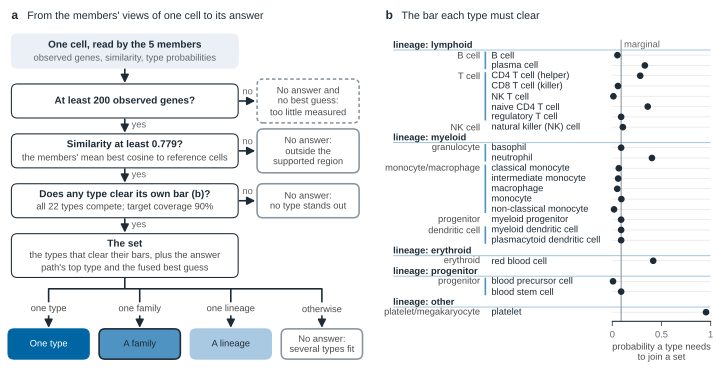

Values plotted in this chart, from the file beside it:
panel, series, label, value, lo, hi, unit, source, field
a, , members, 5, , , members, web/data/manuscript.json, records.wf_members.value
a, , types, 22, , , types, web/data/manuscript.json, records.ref_classes.value
a, , observed genes, floor, 200, , , genes, web/data/manuscript.json, records.wf_floor.value
a, , similarity, threshold, 0.779, , , cosine, web/data/manuscript.json, records.wf_ood_threshold.value
a, , target coverage, 0.9, , , share, web/data/manuscript.json, records.coverage_target.value
b, type, lymphoid > B cell > B cell, 0.9481, , , qhat (joins a set at probability 1 - qha…, web/data/workflow.json, trace.stages.calibration.qhat[0], b cell
b, type, myeloid > granulocyte > basophil, 0.9105, , , qhat (joins a set at probability 1 - qha…, web/data/workflow.json, trace.stages.calibration.qhat[1], basoph…
b, type, lymphoid > T cell > CD4 T cell (helper), 0.7162, , , qhat (joins a set at probability 1 - qha…, web/data/workflow.json, trace.stages.calibration.qhat[2], cd4-po…
b, type, lymphoid > T cell > CD8 T cell (killer), 0.9427, , , qhat (joins a set at probability 1 - qha…, web/data/workflow.json, trace.stages.calibration.qhat[3], cd8-po…
b, type, myeloid > monocyte/macrophage > classica…, 0.9343, , , qhat (joins a set at probability 1 - qha…, web/data/workflow.json, trace.stages.calibration.qhat[4], classi…
b, type, myeloid > progenitor > myeloid progenito…, 0.9105, , , qhat (joins a set at probability 1 - qha…, web/data/workflow.json, trace.stages.calibration.qhat[5], common…
b, type, erythroid > erythroid > red blood cell, 0.584, , , qhat (joins a set at probability 1 - qha…, web/data/workflow.json, trace.stages.calibration.qhat[6], erythr…
b, type, progenitor > progenitor > blood precurso…, 0.9931, , , qhat (joins a set at probability 1 - qha…, web/data/workflow.json, trace.stages.calibration.qhat[7], hemato…
b, type, progenitor > progenitor > blood stem cel…, 0.9105, , , qhat (joins a set at probability 1 - qha…, web/data/workflow.json, trace.stages.calibration.qhat[8], hemato…
b, type, myeloid > monocyte/macrophage > intermed…, 0.9409, , , qhat (joins a set at probability 1 - qha…, web/data/workflow.json, trace.stages.calibration.qhat[9], interm…
b, type, myeloid > monocyte/macrophage > macropha…, 0.95, , , qhat (joins a set at probability 1 - qha…, web/data/workflow.json, trace.stages.calibration.qhat[10], macro…
b, type, lymphoid > T cell > NK T cell, 0.9893, , , qhat (joins a set at probability 1 - qha…, web/data/workflow.json, trace.stages.calibration.qhat[11], matur…
b, type, myeloid > monocyte/macrophage > monocyte, 0.9083, , , qhat (joins a set at probability 1 - qha…, web/data/workflow.json, trace.stages.calibration.qhat[12], monoc…
b, type, myeloid > dendritic cell > myeloid dendr…, 0.9105, , , qhat (joins a set at probability 1 - qha…, web/data/workflow.json, trace.stages.calibration.qhat[13], myelo…
b, type, lymphoid > T cell > naive CD4 T cell, 0.6401, , , qhat (joins a set at probability 1 - qha…, web/data/workflow.json, trace.stages.calibration.qhat[14], naive…
b, type, lymphoid > NK cell > natural killer (NK)…, 0.8932, , , qhat (joins a set at probability 1 - qha…, web/data/workflow.json, trace.stages.calibration.qhat[15], natur…
b, type, myeloid > granulocyte > neutrophil, 0.5972, , , qhat (joins a set at probability 1 - qha…, web/data/workflow.json, trace.stages.calibration.qhat[16], neutr…
b, type, myeloid > monocyte/macrophage > non-clas…, 0.9827, , , qhat (joins a set at probability 1 - qha…, web/data/workflow.json, trace.stages.calibration.qhat[17], non-c…
b, type, lymphoid > B cell > plasma cell, 0.6691, , , qhat (joins a set at probability 1 - qha…, web/data/workflow.json, trace.stages.calibration.qhat[18], plasm…
b, type, myeloid > dendritic cell > plasmacytoid …, 0.9105, , , qhat (joins a set at probability 1 - qha…, web/data/workflow.json, trace.stages.calibration.qhat[19], plasm…
b, type, other > platelet/megakaryocyte > platele…, 0.0467, , , qhat (joins a set at probability 1 - qha…, web/data/workflow.json, trace.stages.calibration.qhat[20], plate…
b, type, lymphoid > T cell > regulatory T cell, 0.9105, , , qhat (joins a set at probability 1 - qha…, web/data/workflow.json, trace.stages.calibration.qhat[21], regul…
b, marginal, marginal, 0.9105, , , qhat, web/data/manuscript.json, records.qhat_marginal.value
